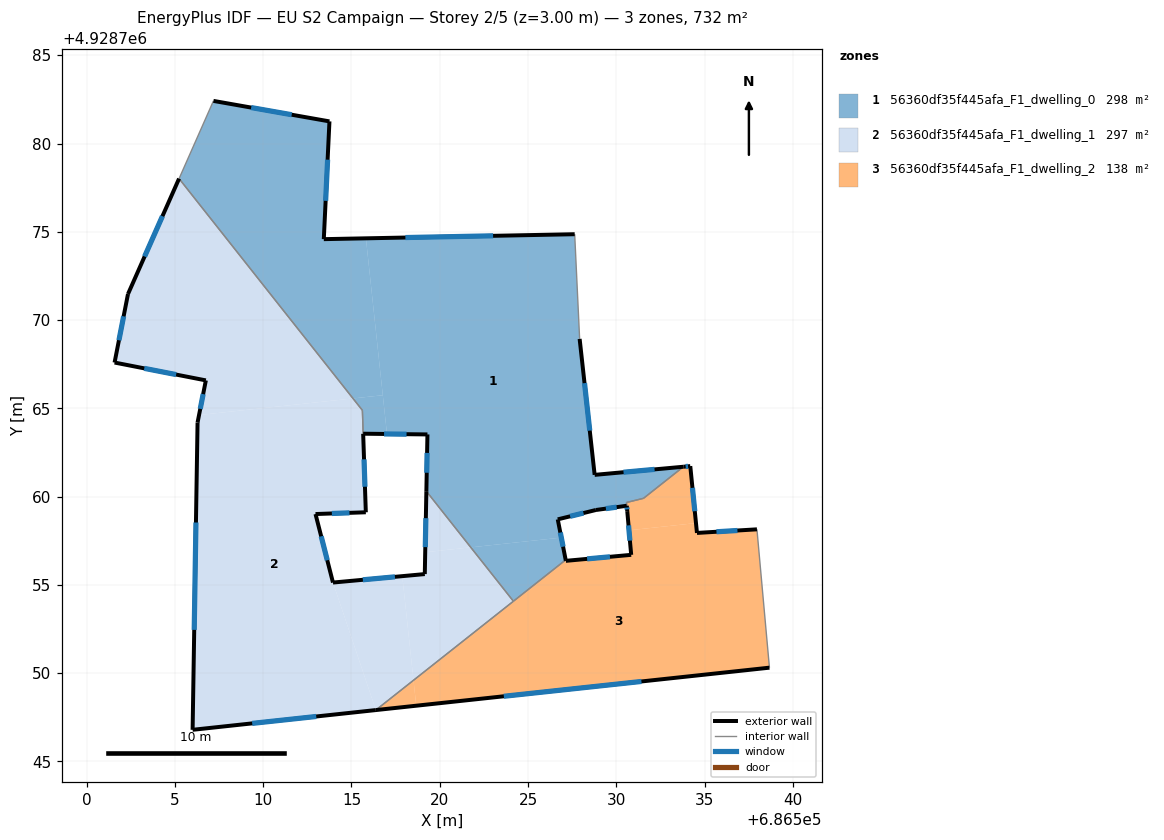
=== STOREY PLAN SPEC (per zone: floor XY polygon, exterior-wall plan segments, windows/doors) ===
zone 1: 56360df35f445afa_F1_dwelling_0  (298.0 m²)
  floor: (686516.78, 4928765.74) (686515.82, 4928774.63) (686513.43, 4928774.58) (686513.75, 4928781.25) (686507.18, 4928782.41) (686505.24, 4928778.01) (686515.09, 4928765.56)
  floor: (686517.01, 4928763.55) (686516.78, 4928765.74) (686515.09, 4928765.56) (686515.62, 4928764.89) (686515.66, 4928763.57)
  floor: (686531.54, 4928759.91) (686533.80, 4928761.69) (686528.77, 4928761.23) (686527.92, 4928768.93) (686527.64, 4928774.86) (686515.82, 4928774.63) (686517.01, 4928763.55) (686519.30, 4928763.52) (686519.24, 4928760.31) (686521.76, 4928757.13) (686526.89, 4928757.68) (686526.68, 4928758.71) (686528.84, 4928759.24) (686530.59, 4928759.48) (686530.58, 4928759.67)
  floor: (686527.13, 4928756.42) (686526.89, 4928757.68) (686521.76, 4928757.13) (686524.17, 4928754.08)
  exterior wall: (686530.59, 4928759.48) – (686528.84, 4928759.24)  [1.8 m]
    window: (686530.02, 4928759.41) – (686529.41, 4928759.32)  [0.6 m²]
  exterior wall: (686528.84, 4928759.24) – (686526.68, 4928758.71)  [2.2 m]
    window: (686528.14, 4928759.07) – (686527.39, 4928758.89)  [0.8 m²]
  exterior wall: (686526.68, 4928758.71) – (686527.13, 4928756.42)  [2.3 m]
    window: (686526.83, 4928757.97) – (686526.99, 4928757.17)  [0.9 m²]
  exterior wall: (686519.24, 4928760.31) – (686519.30, 4928763.52)  [3.2 m]
    window: (686519.26, 4928761.35) – (686519.28, 4928762.48)  [1.2 m²]
  exterior wall: (686519.30, 4928763.52) – (686515.66, 4928763.57)  [3.6 m]
    window: (686518.12, 4928763.54) – (686516.85, 4928763.55)  [1.3 m²]
  exterior wall: (686507.18, 4928782.41) – (686513.75, 4928781.25)  [6.7 m]
    window: (686509.32, 4928782.04) – (686511.62, 4928781.63)  [2.4 m²]
  exterior wall: (686513.75, 4928781.25) – (686513.43, 4928774.58)  [6.7 m]
    window: (686513.65, 4928779.08) – (686513.54, 4928776.75)  [2.4 m²]
  exterior wall: (686513.43, 4928774.58) – (686527.64, 4928774.86)  [14.2 m]
    window: (686518.06, 4928774.68) – (686523.02, 4928774.77)  [5.2 m²]
  exterior wall: (686527.92, 4928768.93) – (686528.77, 4928761.23)  [7.7 m]
    window: (686528.20, 4928766.43) – (686528.50, 4928763.74)  [2.8 m²]
  exterior wall: (686528.77, 4928761.23) – (686533.80, 4928761.69)  [5.0 m]
    window: (686530.41, 4928761.38) – (686532.17, 4928761.54)  [1.9 m²]
  interior walls: 9
zone 2: 56360df35f445afa_F1_dwelling_1  (296.9 m²)
  floor: (686515.09, 4928765.56) (686505.24, 4928778.01) (686502.34, 4928771.47) (686501.58, 4928767.59) (686506.75, 4928766.58) (686506.37, 4928764.62)
  floor: (686516.38, 4928747.91) (686513.95, 4928755.13) (686512.96, 4928759.01) (686515.81, 4928759.12) (686515.62, 4928764.89) (686515.09, 4928765.56) (686506.37, 4928764.62) (686506.28, 4928764.20) (686506.00, 4928746.79)
  floor: (686524.17, 4928754.08) (686521.76, 4928757.13) (686519.18, 4928756.85) (686519.15, 4928755.62) (686517.88, 4928755.50) (686518.51, 4928749.60)
  floor: (686521.76, 4928757.13) (686519.24, 4928760.31) (686519.18, 4928756.85)
  floor: (686518.51, 4928749.60) (686517.88, 4928755.50) (686513.95, 4928755.13) (686516.38, 4928747.91)
  exterior wall: (686506.28, 4928764.20) – (686506.75, 4928766.58)  [2.4 m]
    window: (686506.44, 4928764.97) – (686506.60, 4928765.81)  [0.9 m²]
  exterior wall: (686506.75, 4928766.58) – (686501.58, 4928767.59)  [5.3 m]
    window: (686505.07, 4928766.91) – (686503.27, 4928767.27)  [1.9 m²]
  exterior wall: (686501.58, 4928767.59) – (686502.34, 4928771.47)  [4.0 m]
    window: (686501.83, 4928768.86) – (686502.10, 4928770.21)  [1.4 m²]
  exterior wall: (686502.34, 4928771.47) – (686505.24, 4928778.01)  [7.1 m]
    window: (686503.28, 4928773.60) – (686504.30, 4928775.89)  [2.6 m²]
  exterior wall: (686515.66, 4928763.56) – (686515.81, 4928759.12)  [4.4 m]
    window: (686515.71, 4928762.11) – (686515.77, 4928760.56)  [1.6 m²]
  exterior wall: (686515.81, 4928759.12) – (686512.96, 4928759.01)  [2.9 m]
    window: (686514.89, 4928759.08) – (686513.89, 4928759.05)  [1.0 m²]
  exterior wall: (686512.96, 4928759.01) – (686513.95, 4928755.13)  [4.0 m]
    window: (686513.29, 4928757.75) – (686513.63, 4928756.40)  [1.5 m²]
  exterior wall: (686513.95, 4928755.13) – (686519.15, 4928755.62)  [5.2 m]
    window: (686515.65, 4928755.29) – (686517.46, 4928755.46)  [1.9 m²]
  exterior wall: (686519.15, 4928755.62) – (686519.24, 4928760.31)  [4.7 m]
    window: (686519.18, 4928757.14) – (686519.21, 4928758.78)  [1.7 m²]
  exterior wall: (686516.38, 4928747.91) – (686506.00, 4928746.79)  [10.4 m]
    window: (686513.01, 4928747.55) – (686509.38, 4928747.16)  [3.8 m²]
  exterior wall: (686506.00, 4928746.79) – (686506.28, 4928764.20)  [17.4 m]
    window: (686506.10, 4928752.45) – (686506.19, 4928758.54)  [6.4 m²]
  interior walls: 4
zone 3: 56360df35f445afa_F1_dwelling_2  (137.6 m²)
  floor: (686534.51, 4928758.50) (686534.19, 4928761.73) (686533.80, 4928761.69) (686531.54, 4928759.91) (686530.58, 4928759.67) (686530.59, 4928759.48) (686530.72, 4928758.09)
  floor: (686518.67, 4928748.16) (686518.51, 4928749.60) (686516.38, 4928747.91)
  floor: (686538.67, 4928750.31) (686537.97, 4928758.15) (686534.57, 4928757.95) (686534.51, 4928758.50) (686530.72, 4928758.09) (686530.84, 4928756.70) (686527.14, 4928756.37) (686527.13, 4928756.42) (686518.51, 4928749.60) (686518.67, 4928748.16)
  exterior wall: (686538.67, 4928750.31) – (686516.38, 4928747.91)  [22.4 m]
    window: (686531.42, 4928749.53) – (686523.63, 4928748.69)  [8.2 m²]
  exterior wall: (686527.13, 4928756.42) – (686527.14, 4928756.37)  [0.1 m]
  exterior wall: (686527.14, 4928756.37) – (686530.84, 4928756.70)  [3.7 m]
    window: (686528.35, 4928756.48) – (686529.64, 4928756.59)  [1.4 m²]
  exterior wall: (686530.84, 4928756.70) – (686530.62, 4928759.18)  [2.5 m]
    window: (686530.77, 4928757.51) – (686530.69, 4928758.37)  [0.9 m²]
  exterior wall: (686530.62, 4928759.18) – (686530.59, 4928759.48)  [0.3 m]
    window: (686530.61, 4928759.28) – (686530.60, 4928759.38)  [0.1 m²]
  exterior wall: (686533.80, 4928761.69) – (686534.19, 4928761.73)  [0.4 m]
    window: (686533.93, 4928761.71) – (686534.06, 4928761.72)  [0.1 m²]
  exterior wall: (686534.19, 4928761.73) – (686534.57, 4928757.95)  [3.8 m]
    window: (686534.31, 4928760.50) – (686534.45, 4928759.18)  [1.4 m²]
  exterior wall: (686534.57, 4928757.95) – (686537.97, 4928758.15)  [3.4 m]
    window: (686535.67, 4928758.01) – (686536.86, 4928758.08)  [1.2 m²]
  interior walls: 6

=== DERIVED (storey summary) ===
Building: EU S2 Campaign
Storey: 2 of 5  (floor level z = 3.00 m)
Storey gross floor area: 732.4 m²
Zones on this storey: 3
  - 56360df35f445afa_F1_dwelling_0: floor 298.0 m²; exterior wall 53.5 m (160.6 m²); 10 window(s) 19.6 m²; WWR 12.2%
  - 56360df35f445afa_F1_dwelling_1: floor 296.9 m²; exterior wall 67.9 m (203.6 m²); 11 window(s) 24.9 m²; WWR 12.2%
  - 56360df35f445afa_F1_dwelling_2: floor 137.6 m²; exterior wall 36.6 m (109.7 m²); 7 window(s) 13.4 m²; WWR 12.2%
Zone adjacency (shared interzone walls):
  - 56360df35f445afa_F1_dwelling_0 ↔ 56360df35f445afa_F1_dwelling_1
  - 56360df35f445afa_F1_dwelling_0 ↔ 56360df35f445afa_F1_dwelling_2
  - 56360df35f445afa_F1_dwelling_1 ↔ 56360df35f445afa_F1_dwelling_2